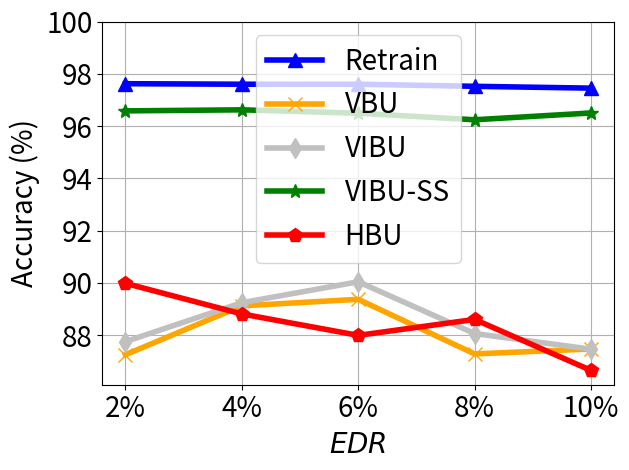

Write the Python code that produced this figure.


import numpy as np
import matplotlib.pyplot as plt

epsilon = 3
beta = 1 / epsilon


x=[1, 2, 3, 4, 5]
# validation_for_plt =[97,95.8600, 94.9400, 93.5400, 93.2400]
# attack_for_plt=[0, 0.3524, 0, 0.1762, 0.1762]
# basic_for_plt=[99.8, 99.8, 99.8, 99.8, 99.8]

labels = ['2%', '4%', '6%', '8%', '10%' ]
unl_fr = [97.62, 97.6, 97.6, 97.52, 97.45 ]
unl_br = [87.25, 89.12, 89.37, 87.28, 87.47 ]
unl_vibu = [87.75, 89.24, 90.04, 88.06, 87.46  ]
unl_self_r = [96.58, 96.62, 96.49, 96.24, 96.5 ]
unl_hess_r = [89.98,  88.81, 87.99, 88.6, 86.65  ]




plt.figure()
#plt.figure(figsize=(8, 5.3))
plt.plot(x, unl_fr, color='blue', marker='^', label='Retrain',linewidth=4, markersize=10)
plt.plot(x, unl_br, color='orange',  marker='x',  label='VBU',linewidth=4,  markersize=10)
plt.plot(x, unl_vibu, color='silver',  marker='d',  label='VIBU',linewidth=4,  markersize=10)
plt.plot(x, unl_self_r, color='g',  marker='*',  label='VIBU-SS',linewidth=4, markersize=10)
plt.plot(x, unl_hess_r, color='r',  marker='p',  label='HBU',linewidth=4, markersize=10)
# plt.plot(x, y_sa03, color='r',  marker='2',  label='AAAI21 A_acc, pr=0.3',linewidth=3, markersize=8)
# plt.plot(x, y_sa05, color='darkblue',  marker='4',  label='AAAI21 A_acc, pr=0.5',linewidth=3, markersize=8)
# plt.plot(x, y_ma03, color='darkviolet',  marker='3',  label='FedMC A_acc, pr=0.3',linewidth=3, markersize=8)
# plt.plot(x, y_ma05, color='cyan',  marker='p',  label='FedMC A_acc, pr=0.5',linewidth=3, markersize=8)


plt.grid()
leg = plt.legend(fancybox=True, shadow=True)
# plt.xlabel('Malicious Client Ratio (%)' ,fontsize=16)
plt.ylabel('Accuracy (%)' ,fontsize=20)
my_y_ticks = np.arange(88 ,101,2)
plt.yticks(my_y_ticks,fontsize=20)
plt.xlabel('$\it{EDR}$' ,fontsize=20)

plt.xticks(x, labels, fontsize=20)
# plt.title('CIFAR10 IID')
plt.legend(loc='best',fontsize=20)
plt.tight_layout()
#plt.title("MNIST")
plt.rcParams['figure.figsize'] = (2.0, 1)
plt.rcParams['image.interpolation'] = 'nearest'
plt.rcParams['figure.subplot.left'] = 0.11
plt.rcParams['figure.subplot.bottom'] = 0.08
plt.rcParams['figure.subplot.right'] = 0.977
plt.rcParams['figure.subplot.top'] = 0.969
plt.savefig('mnist_acc_er_curve.png', dpi=200)
plt.show()